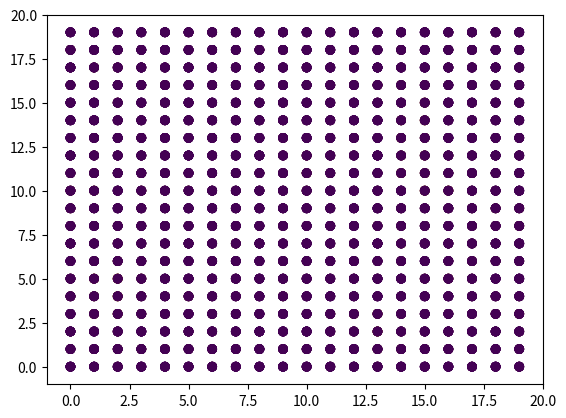

Write Python code to recreate this figure.
import numpy as np 
import collections
from matplotlib import animation, rc
import matplotlib.pyplot as plt

#np.random.seed(15)
siza = 20
sizb = 20
init_arr = np.random.randint(2,size=(siza,sizb))

a = init_arr
#print("INIT = ", init_arr[:,:])
#print("A Shape = ", np.shape(a))

count = 1
while count < 10:
    print("ITER = ", count)
    a = np.dstack((a,np.zeros((siza,sizb))))
    #print("New A Shape = ", np.shape(a))
    for i in range(np.shape(init_arr)[0]):
        for j in range(np.shape(init_arr)[1]):
            if i != 0 and i != np.shape(init_arr)[0]-1 and j != 0 and j != np.shape(init_arr)[1]-1:
                temp = np.ravel(a[i-1:i+2,j-1:j+2,count-1])
                temp = np.delete(temp, 4)
                counter = collections.Counter(temp)
                #print("TEMP = ", temp)
                #print("Count = ", counter[1])
                if counter[1] < 2 or counter[1] > 3:
                    a[i,j,count] = 0
                elif counter[1] == 3:
                    a[i,j,count] = 1
            elif i == 0:
                if j == 0:
                    temp = np.ravel(a[i:i+2,j:j+2,count-1])
                    temp = np.delete(temp, 0)
                elif j == np.shape(init_arr)[1]-1:
                    temp = np.ravel(a[i:i+2,j-1:,count-1])
                    temp = np.delete(temp, 0)
                else:
                    temp = np.ravel(a[i:i+2,j-1:j+2,count-1])
                    temp = np.delete(temp,1)
                counter = collections.Counter(temp)
                #print("TEMP = ", temp)
                if counter[1] < 2 or counter[1] > 3:
                    a[i,j,count] = 0
                elif counter[1] == 3:
                    a[i,j,count] = 1
            elif i == np.shape(init_arr)[0]-1:
                if j == 0:
                    temp = np.ravel(a[i-1:,j:j+2,count-1])
                    temp = np.delete(temp, 3)
                elif j == np.shape(init_arr)[1]-1:
                    temp = np.ravel(a[i-1:,j-1:,count-1])
                    temp = np.delete(temp, 3)
                else:
                    temp = np.ravel(a[i-1:,j-1:j+2,count-1])
                    temp = np.delete(temp,4)
                counter = collections.Counter(temp)
                #print("TEMP = ", temp)
                if counter[1] < 2 or counter[1] > 3:
                    a[i,j,count] = 0
                elif counter[1] == 3:
                    a[i,j,count] = 1
    #print("ARR = ", a[:,:,count]) 
    count += 1

fig = plt.figure()
ax = plt.axes(xlim=(-1, siza), ylim=(-1, sizb))

for i in range(np.shape(a)[2]):
    x = np.arange(siza)
    y = np.arange(sizb)
    x, y = np.meshgrid(x,y)
    plt.scatter(x,y,c=a[x,y,i])
    plt.pause(0.5)

plt.show()